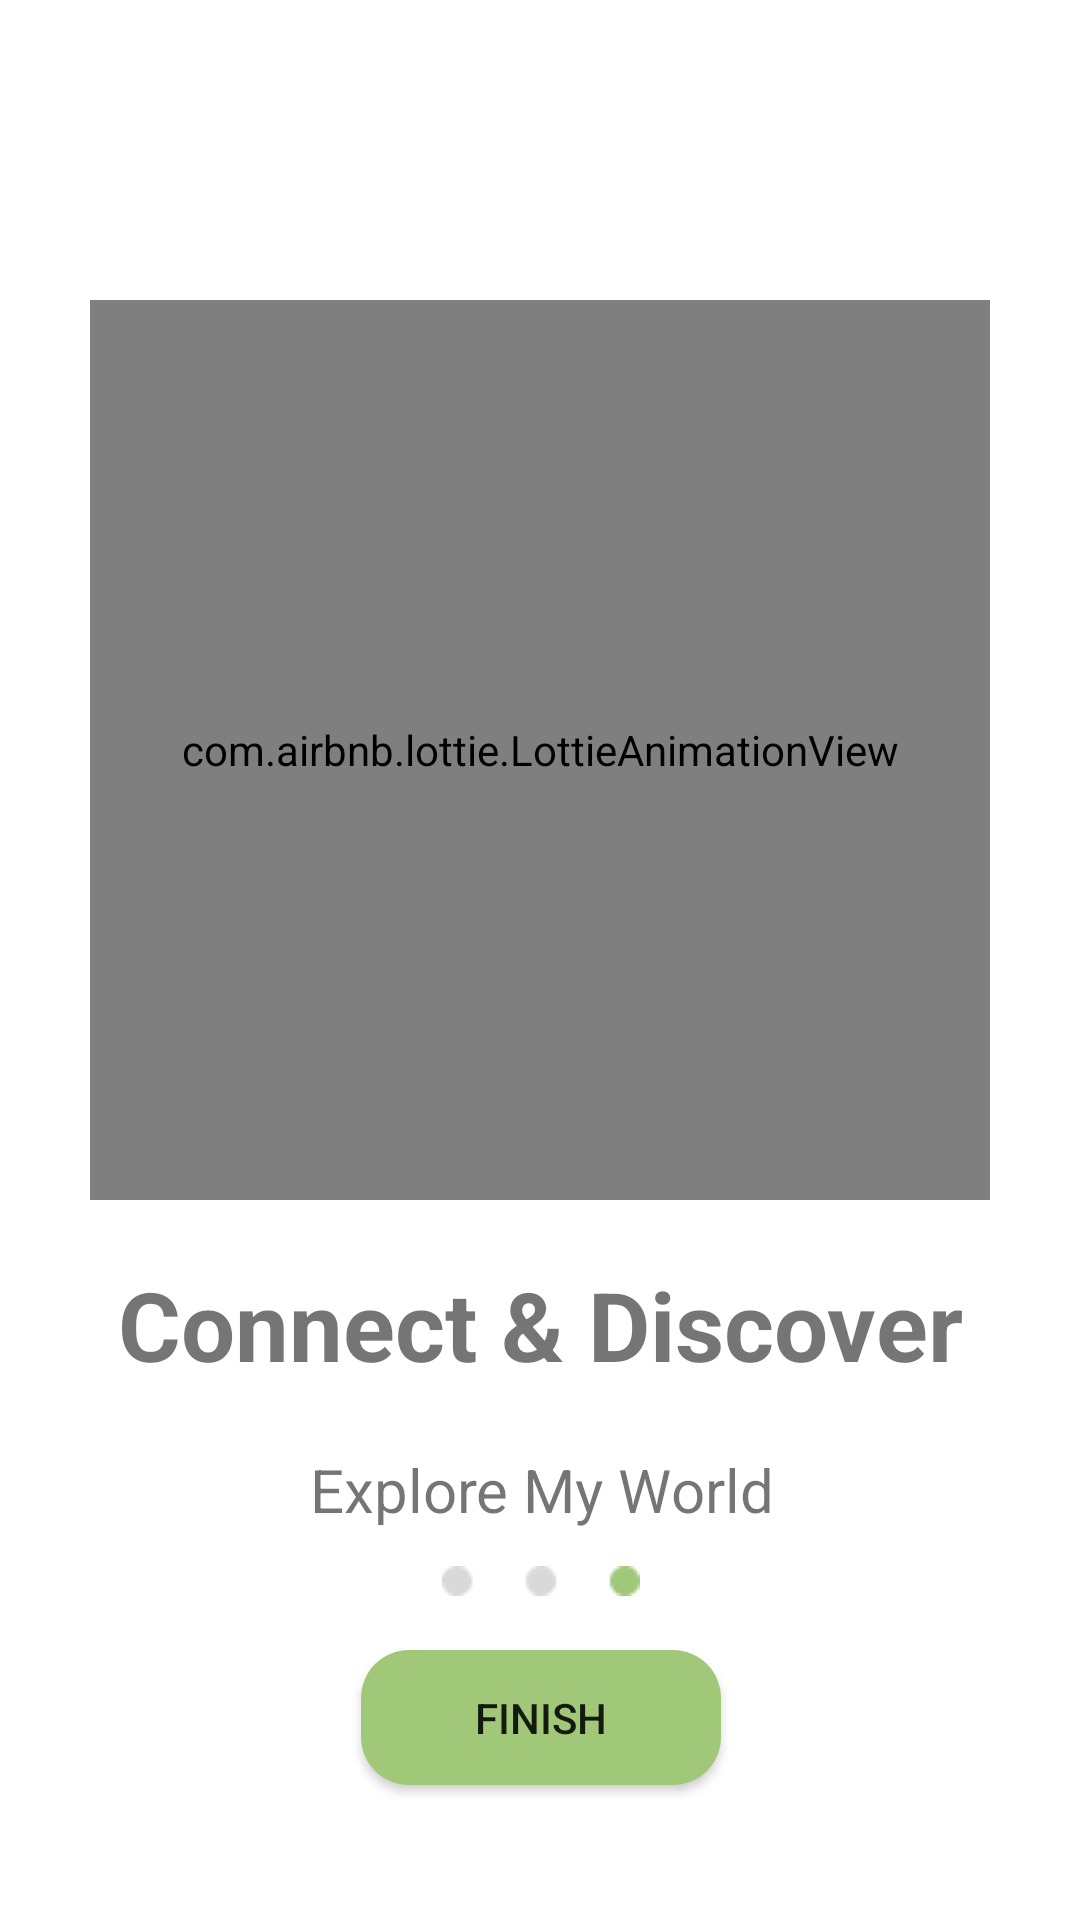

Android layout source for this screen:
<!-- AndroidManifest.xml: application theme Theme.MySelfApp -->
<!-- res/layout/fragment_third_screen.xml -->
<?xml version="1.0" encoding="utf-8"?>
<androidx.constraintlayout.widget.ConstraintLayout xmlns:android="http://schemas.android.com/apk/res/android"
    xmlns:tools="http://schemas.android.com/tools"
    xmlns:app="http://schemas.android.com/apk/res-auto"
    android:layout_width="match_parent"
    android:layout_height="match_parent"
    tools:context=".ui.walkthrough.screen.ThirdScreen">

    <com.airbnb.lottie.LottieAnimationView
        android:id="@+id/imageView"
        android:layout_width="300dp"
        android:layout_height="300dp"
        android:layout_marginTop="100dp"
        app:layout_constraintEnd_toEndOf="parent"
        app:lottie_fileName="animation_page3.json"
        app:lottie_autoPlay="true"
        app:lottie_loop="true"
        app:layout_constraintStart_toStartOf="parent"
        app:layout_constraintTop_toTopOf="parent" />

    <TextView
        android:id="@+id/textView"
        android:layout_width="wrap_content"
        android:layout_height="wrap_content"
        android:layout_marginTop="20dp"
        android:text="@string/title_page3_onboarding"
        android:textSize="32sp"
        android:textStyle="bold"
        app:layout_constraintEnd_toEndOf="@+id/imageView"
        app:layout_constraintStart_toStartOf="@+id/imageView"
        app:layout_constraintTop_toBottomOf="@+id/imageView" />

    <TextView
        android:id="@+id/textView2"
        android:layout_width="wrap_content"
        android:layout_height="wrap_content"
        android:layout_marginTop="20dp"
        android:text="@string/title_page2_onboarding"
        android:textAlignment="center"
        android:textSize="20sp"
        app:layout_constraintEnd_toEndOf="@+id/textView"
        app:layout_constraintStart_toStartOf="@+id/textView"
        app:layout_constraintTop_toBottomOf="@+id/textView" />

    <ImageView
        android:id="@+id/imageView2"
        android:layout_width="wrap_content"
        android:layout_height="wrap_content"
        android:layout_marginTop="12dp"
        android:src="@drawable/page3"
        android:contentDescription="decription_page_2_onboarding"
        app:layout_constraintEnd_toEndOf="@+id/textView2"
        app:layout_constraintStart_toStartOf="@+id/textView2"
        app:layout_constraintTop_toBottomOf="@+id/textView2" />

    <Button
        android:id="@+id/btn_finish"
        android:layout_width="120dp"
        android:layout_height="45dp"
        android:layout_marginTop="18dp"
        android:background="@drawable/button_rounded"
        android:text="@string/finish"
        app:layout_constraintEnd_toEndOf="@+id/imageView2"
        app:layout_constraintStart_toStartOf="@+id/imageView2"
        app:layout_constraintTop_toBottomOf="@+id/imageView2" />

</androidx.constraintlayout.widget.ConstraintLayout>
<!-- resources referenced by this layout -->
<resources>
  <!-- drawable button_rounded (drawable) -->
  <?xml version="1.0" encoding="utf-8"?>
  <shape xmlns:android="http://schemas.android.com/apk/res/android"
      android:shape="rectangle">
  
      
      <solid android:color="@color/green_500" />
  
      
      <corners android:radius="16dp" />
  </shape>
  <!-- drawable page3: png bitmap (drawable, 408 bytes) -->
  <string name="finish">Finish</string>
  <string name="title_page2_onboarding">Explore My World</string>
  <string name="title_page3_onboarding">Connect &amp; Discover</string>
  <style name="Theme.MySelfApp" parent="Theme.MaterialComponents.DayNight.DarkActionBar">
          
          <item name="colorPrimary">@color/green_500</item>
          <item name="colorPrimaryVariant">@color/bg_color</item>
          <item name="colorOnPrimary">@color/white</item>
  
          
          <item name="colorSecondary">@color/teal_200</item>
          <item name="colorSecondaryVariant">@color/teal_700</item>
          <item name="colorOnSecondary">@color/black</item>
  
          
          <item name="android:statusBarColor">?attr/colorPrimaryVariant</item>
          
      </style>
  <color name="green_500">#FFA0C878</color>
  <color name="bg_color">#FFFFFDF6</color>
  <color name="white">#FFFFFFFF</color>
  <color name="teal_200">#FF03DAC5</color>
  <color name="teal_700">#FF018786</color>
  <color name="black">#FF000000</color>
</resources>
